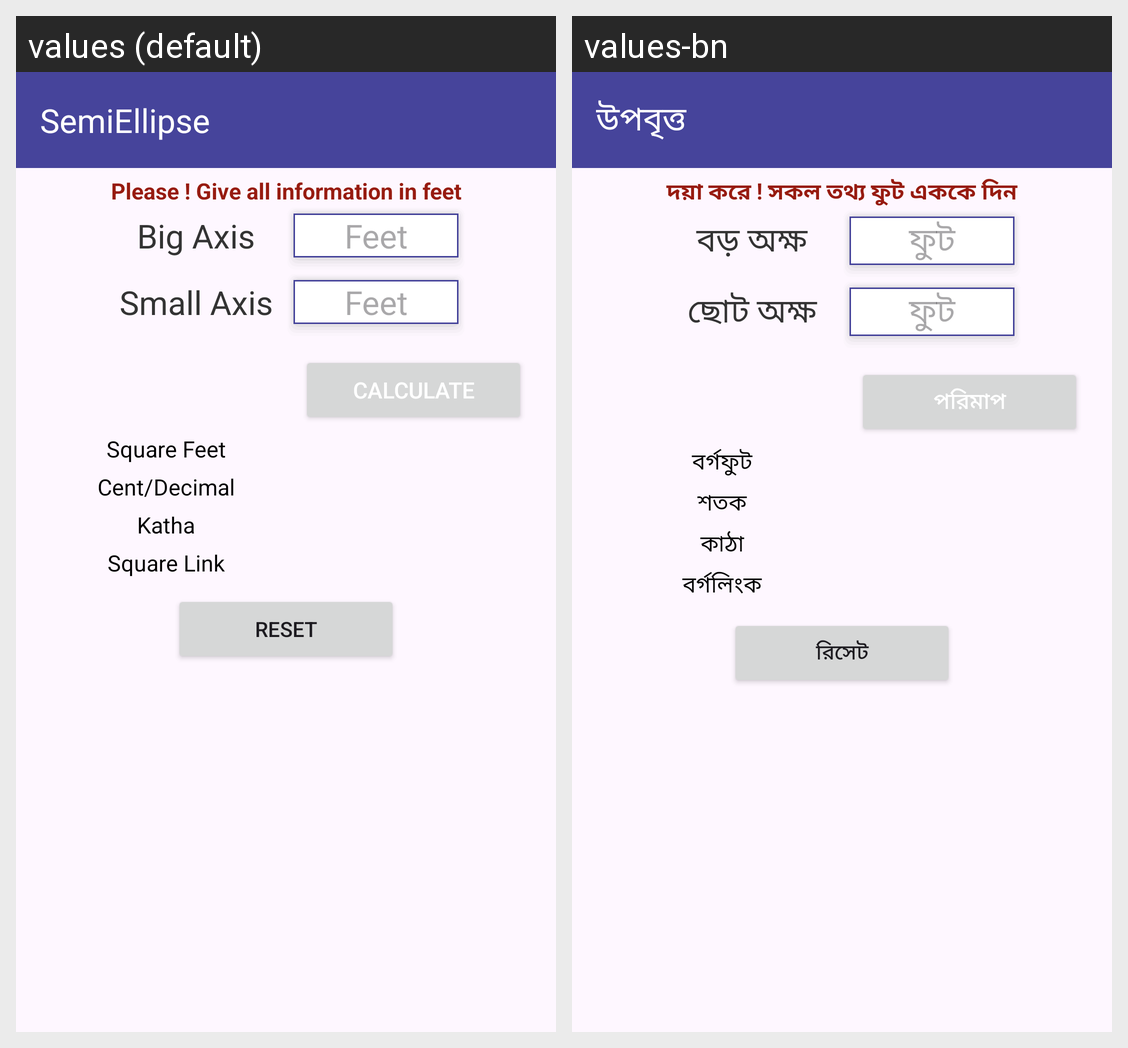

Locale-by-locale string values for the Android screen shown in this grid:
Android screen res/layout/activity_ccircle.xml rendered under 2 locales, left to right: values (default), values-bn. Device: Nexus 5 (rendered at 1080×1920; each locale shown at half size, 540×960, under a caption strip naming it); theme Theme.SotMAsia2024.
Strings drawn on this screen, with the default value and each locale's value (text and hints the layout hard-codes, and strings that could not be matched under every locale, appear in the picture but are not listed):

ccircle
  values: SemiEllipse
  values-bn: উপবৃত্ত

instraction
  values: Please ! Give all information in feet
  values-bn: দয়া করে ! সকল তথ্য ফুট এককে দিন

bigaxis
  values: Big Axis
  values-bn: বড় অক্ষ

feet
  values: Feet
  values-bn: ফুট

smllaxis
  values: Small Axis
  values-bn: ছোট অক্ষ

calculate
  values: Calculate
  values-bn: পরিমাপ

squarefeet
  values: Square Feet
  values-bn: বর্গফুট

decemol
  values: Cent/Decimal
  values-bn: শতক

katha
  values: Katha
  values-bn: কাঠা

squarelink
  values: Square Link
  values-bn: বর্গলিংক

reset
  values: Reset
  values-bn: রিসেট
